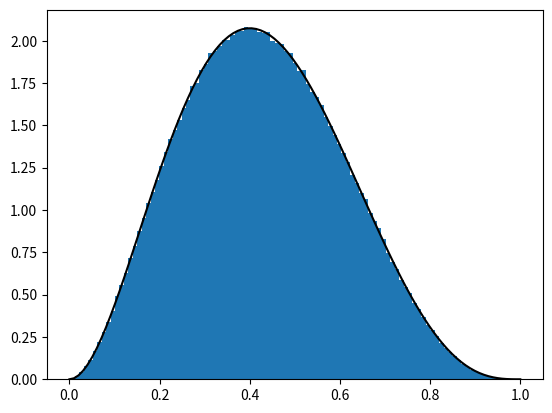

This figure's Python source:
import numpy as np
from matplotlib import pyplot as plt
from mpl_toolkits import mplot3d

#import scipy.integrate as integrate

#def real_integrand(x,s): return np.real(x**(s-1)*np.exp(-x**2-x))
#def imag_integrand(x,s): return np.imag(x**(s-1)*np.exp(-x**2-x))
#def special_int(s):  
#  r = integrate.quad(real_integrand, 0, np.inf, args=(s))
#  i = integrate.quad(imag_integrand, 0, np.inf, args=(s))
#  #return (r[0]+ 1j*i[0],r[1:],i[1:])  
#  return r[0]+ 1j*i[0], r[1], i[1]

#vec_int = np.vectorize(special_int)

keyword = "Beta_Distribution"

size = 1000000

a = 3
b = 4

lengths = np.random.beta(a,b,size=size)

## Show a histogram
plt.hist(lengths, bins = 100, density = True)

from scipy.special import beta

xx = np.linspace(0,1,100)
ff = xx**(a-1)*(1-xx)**(b-1)/beta(a,b)
plt.plot(xx,ff,'k-')

#from scipy.stats import chi
#xx = np.linspace(0,5,100)
#yy = chi.pdf(xx, 10)
#plt.plot(xx,yy,'-k')

plt.show()


## Generate reail and imaginary part complex moments
s_size = 5
s1 = np.random.uniform(low = 1, high = 7, size = s_size)
s2 = np.random.uniform(low = -1*np.pi, high = 1*np.pi, size = s_size)
s = np.expand_dims(s1 + s2*1j, axis = 0)
print(s)

#s = np.array([1+0j,2+0j,3+0j,4+0j, 1.5+1j, 1.5-1j, 2.5+1.5j, 2.5-1.5j])

#q, qre, qie = vec_int(s)



## For each moment, get the expectation of s-1 for Mellin Transform
q = np.mean(np.power(np.expand_dims(lengths,1),s-1),axis=0)

from scipy.special import gamma

## Also get the expectation of E[logX X^(s-1)] which is the derivative of the fingerprint.

dq = np.mean( np.expand_dims(np.log(lengths), axis = 1) * np.power(np.expand_dims(lengths,1),s-1),axis=0)
ddq = np.mean( np.expand_dims(np.log(lengths)**2, axis = 1) * np.power(np.expand_dims(lengths,1),s-1),axis=0)
dddq = np.mean( np.expand_dims(np.log(lengths)**3, axis = 1) * np.power(np.expand_dims(lengths,1),s-1),axis=0)
s = s[0]

## Get the ratio...
def plot_three_dim(q):
  ax = plt.axes(projection='3d')
  # Data for three-dimensional scattered points
  ax.scatter3D(np.real(s), np.imag(s), np.real(q), c=np.real(q), cmap='Reds');
  ax.scatter3D(np.real(s), np.imag(s), np.imag(q), c=np.imag(q), cmap='Greens');
  ax.set_xlabel('Re(s)')
  ax.set_ylabel('Im(s)')
  ax.set_zlabel('$E[x^{s-1}]$')
  plt.show()
  
  ax = plt.axes(projection='3d')
  # Data for three-dimensional scattered points
  ax.scatter3D(np.real(s), np.imag(s), np.real(np.log(q)), c=np.real(np.log(q)), cmap='Reds');
  ax.scatter3D(np.real(s), np.imag(s), np.imag(np.log(q)), c=np.imag(np.log(q)), cmap='Greens');
  ax.set_xlabel('Re(s)')
  ax.set_ylabel('Im(s)')
  ax.set_zlabel('$\log E[x^{s-1}]$')
  plt.show()

if(False):
  plot_three_dim(q)
  plot_three_dim(dq)
  plot_three_dim(dq/q)



## Save out exact learning data (complex moments)
np.save("s_values_{}".format(keyword),s)
np.save("moments_{}".format(keyword),q)
np.save("logmoments_{}".format(keyword),np.log(q))
np.save("derivative_{}".format(keyword),dq)
np.save("logderivative_1_{}".format(keyword),dq/q)
np.save("logderivative_11_{}".format(keyword),ddq/q)
np.save("logderivative_111_{}".format(keyword),dddq/q)




#np.save("real_error_{}".format(keyword),qre)
#np.save("imag_error_{}".format(keyword),qie)
